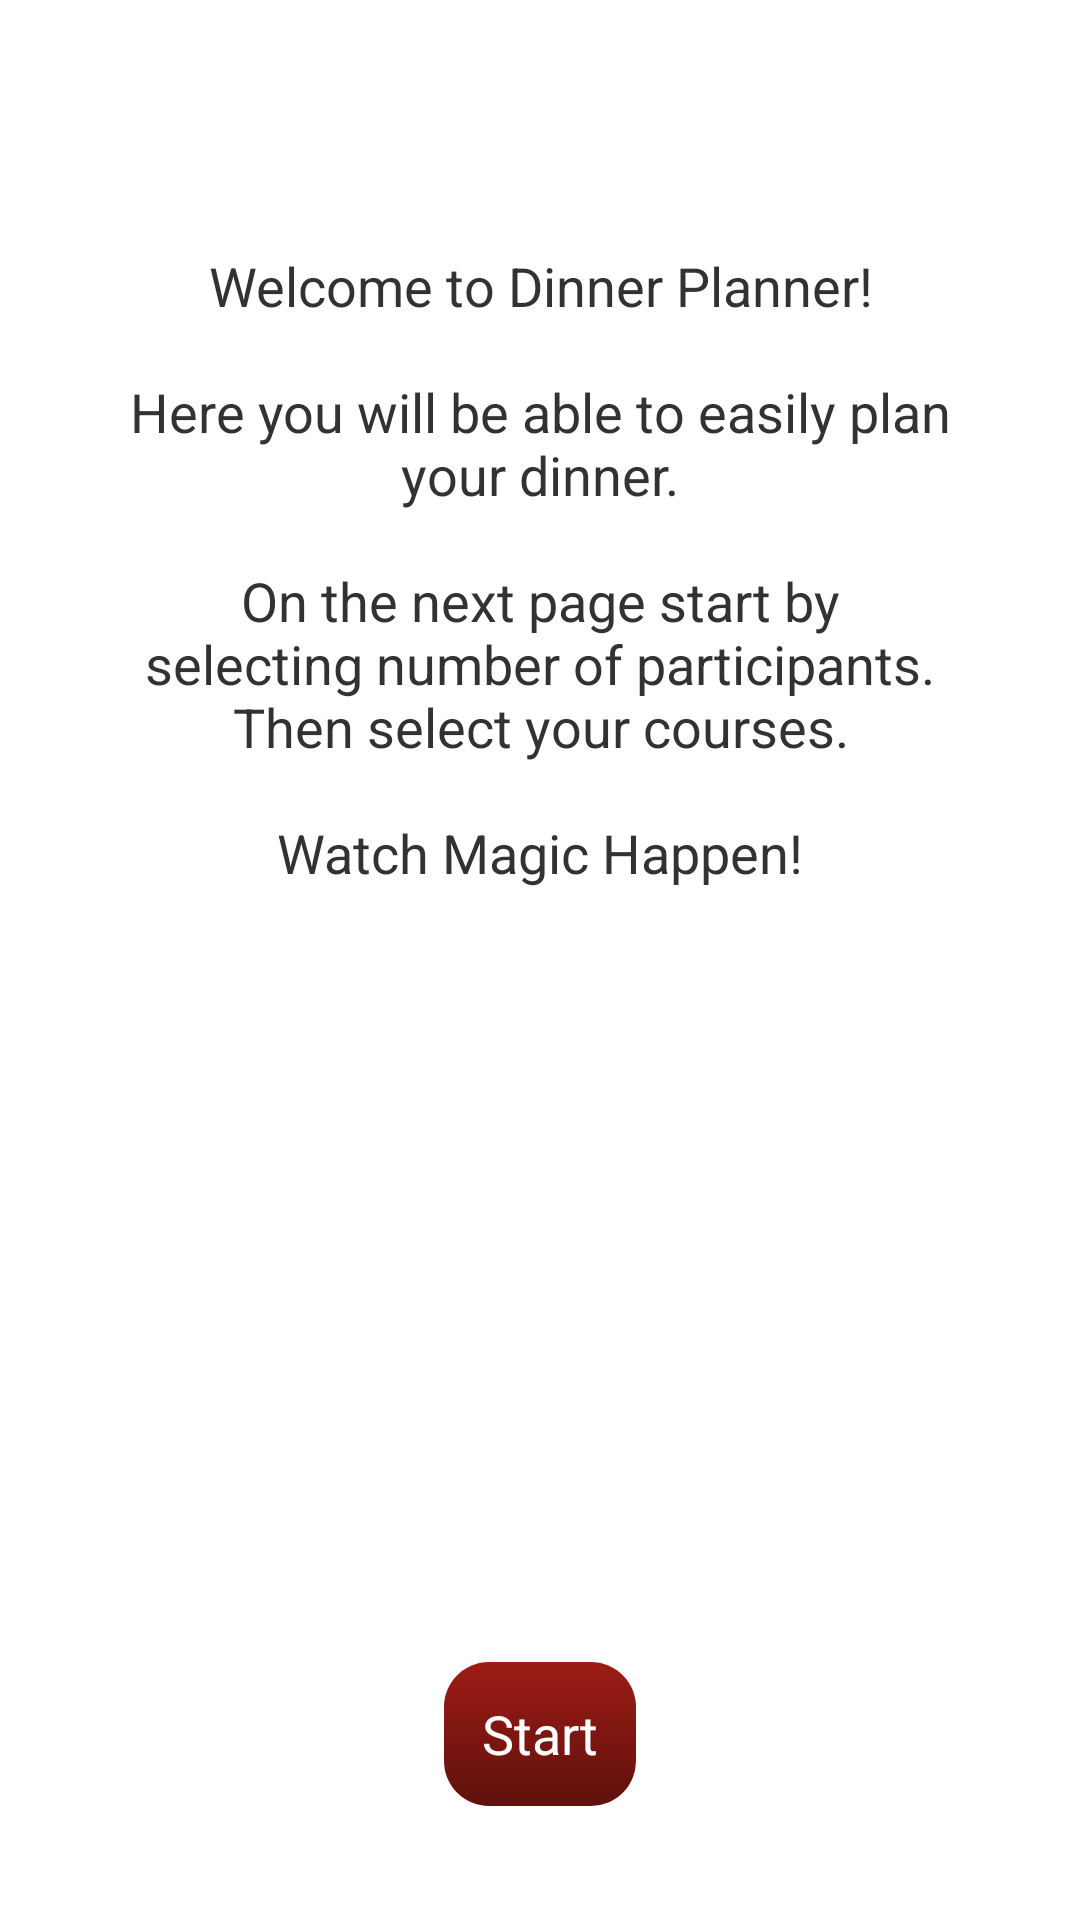

Write the Android layout XML for this screen, with the resource values it uses.
<!-- AndroidManifest.xml: application theme AppTheme -->
<!-- res/layout/main_view.xml -->
<?xml version="1.0" encoding="utf-8"?>
<RelativeLayout xmlns:android="http://schemas.android.com/apk/res/android"
    xmlns:tools="http://schemas.android.com/tools"
    android:layout_width="match_parent"
    android:layout_height="match_parent"
    android:id="@+id/main_view_id" >


    <TextView
        android:id="@+id/welcome_message"
        android:layout_width="match_parent"
        android:layout_height="wrap_content"
        android:text="@string/welcome_message"
        android:gravity="center"
        android:layout_marginStart="@dimen/activity_horizontal_margin"
        android:layout_marginEnd="@dimen/activity_horizontal_margin"
        android:layout_marginTop="83dp"
        android:textSize="18sp"
        android:layout_alignParentTop="true"
        android:layout_alignParentStart="true" />

    <Button
        android:layout_width="wrap_content"
        android:layout_height="wrap_content"
        android:layout_alignParentBottom="true"
        android:layout_centerHorizontal="true"
        android:layout_marginBottom="38dp"
        android:id="@+id/start_button"
        android:background="@drawable/button_style"
        android:textColor="@color/white"
        android:text="Start" />

</RelativeLayout>
<!-- resources referenced by this layout -->
<resources>
  <color name="white">#ffffff</color>
  <!-- drawable button_style (drawable) -->
  <?xml version="1.0" encoding="utf-8"?>
  <selector xmlns:android="http://schemas.android.com/apk/res/android">
      <item android:shape="rectangle">
          <shape>
              <corners android:radius="15dp"/>
              <gradient android:angle="90" android:startColor="#5f110d" android:endColor="@color/darkRed" />
          </shape>
      </item>
  </selector>
  <string name="welcome_message">
          Welcome to Dinner Planner!\n\nHere you will be able to easily plan\nyour dinner.\n\nOn the next page start by\nselecting number of participants.\nThen select your courses.\n\nWatch Magic Happen!
      </string>
  <style name="AppTheme" parent="android:Theme.Holo.Light.NoActionBar">
          
          <item name="android:windowDrawsSystemBarBackgrounds">true</item>
          <item name="android:statusBarColor">#b72018</item>
          
  </style>
  <color name="darkRed">#9d1c15</color>
</resources>
